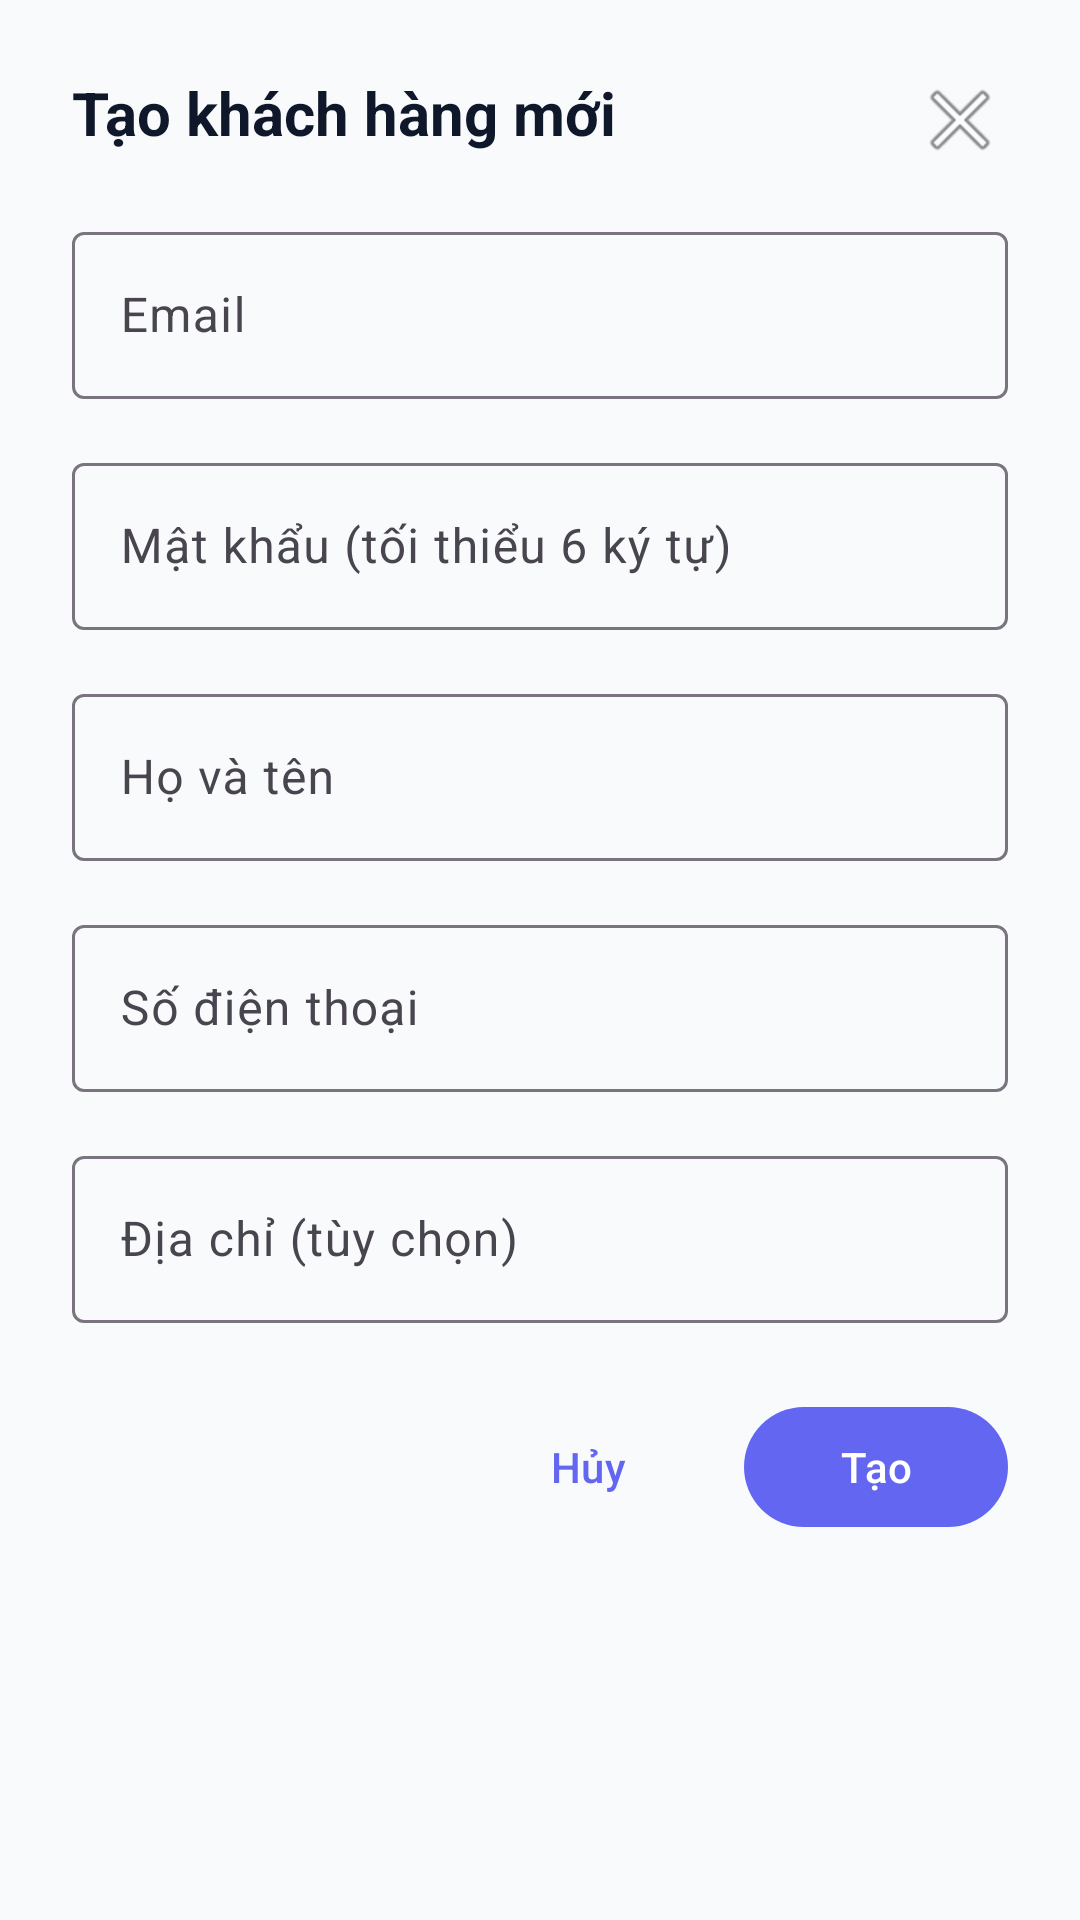

Produce the Android XML layout that renders to this screen, including the resource entries it uses.
<!-- AndroidManifest.xml: application theme Theme.Final_Mobile -->
<!-- res/layout/dialog_create_customer.xml -->
<?xml version="1.0" encoding="utf-8"?>
<LinearLayout xmlns:android="http://schemas.android.com/apk/res/android"
    xmlns:app="http://schemas.android.com/apk/res-auto"
    android:layout_width="match_parent"
    android:layout_height="wrap_content"
    android:orientation="vertical"
    android:padding="24dp">

    
    <LinearLayout
        android:layout_width="match_parent"
        android:layout_height="wrap_content"
        android:orientation="horizontal"
        android:layout_marginBottom="16dp">

        <TextView
            android:layout_width="0dp"
            android:layout_height="wrap_content"
            android:layout_weight="1"
            android:text="Tạo khách hàng mới"
            android:textColor="@color/primary_text_color"
            android:textSize="20sp"
            android:textStyle="bold" />

        <ImageButton
            android:id="@+id/btn_close"
            android:layout_width="wrap_content"
            android:layout_height="wrap_content"
            android:src="@android:drawable/ic_menu_close_clear_cancel"
            android:background="?android:attr/selectableItemBackgroundBorderless"
            android:contentDescription="Đóng" />

    </LinearLayout>

    
    <com.google.android.material.textfield.TextInputLayout
        android:layout_width="match_parent"
        android:layout_height="wrap_content"
        android:hint="Email"
        android:layout_marginBottom="16dp"
        style="@style/Widget.Material3.TextInputLayout.OutlinedBox">

        <com.google.android.material.textfield.TextInputEditText
            android:id="@+id/et_email"
            android:layout_width="match_parent"
            android:layout_height="wrap_content"
            android:inputType="textEmailAddress" />

    </com.google.android.material.textfield.TextInputLayout>

    
    <com.google.android.material.textfield.TextInputLayout
        android:layout_width="match_parent"
        android:layout_height="wrap_content"
        android:hint="Mật khẩu (tối thiểu 6 ký tự)"
        android:layout_marginBottom="16dp"
        style="@style/Widget.Material3.TextInputLayout.OutlinedBox">

        <com.google.android.material.textfield.TextInputEditText
            android:id="@+id/et_password"
            android:layout_width="match_parent"
            android:layout_height="wrap_content"
            android:inputType="textPassword" />

    </com.google.android.material.textfield.TextInputLayout>

    
    <com.google.android.material.textfield.TextInputLayout
        android:layout_width="match_parent"
        android:layout_height="wrap_content"
        android:hint="Họ và tên"
        android:layout_marginBottom="16dp"
        style="@style/Widget.Material3.TextInputLayout.OutlinedBox">

        <com.google.android.material.textfield.TextInputEditText
            android:id="@+id/et_full_name"
            android:layout_width="match_parent"
            android:layout_height="wrap_content"
            android:inputType="textPersonName" />

    </com.google.android.material.textfield.TextInputLayout>

    
    <com.google.android.material.textfield.TextInputLayout
        android:layout_width="match_parent"
        android:layout_height="wrap_content"
        android:hint="Số điện thoại"
        android:layout_marginBottom="16dp"
        style="@style/Widget.Material3.TextInputLayout.OutlinedBox">

        <com.google.android.material.textfield.TextInputEditText
            android:id="@+id/et_phone"
            android:layout_width="match_parent"
            android:layout_height="wrap_content"
            android:inputType="phone" />

    </com.google.android.material.textfield.TextInputLayout>

    
    <com.google.android.material.textfield.TextInputLayout
        android:layout_width="match_parent"
        android:layout_height="wrap_content"
        android:hint="Địa chỉ (tùy chọn)"
        android:layout_marginBottom="24dp"
        style="@style/Widget.Material3.TextInputLayout.OutlinedBox">

        <com.google.android.material.textfield.TextInputEditText
            android:id="@+id/et_address"
            android:layout_width="match_parent"
            android:layout_height="wrap_content"
            android:inputType="textPostalAddress" />

    </com.google.android.material.textfield.TextInputLayout>

    
    <LinearLayout
        android:layout_width="match_parent"
        android:layout_height="wrap_content"
        android:orientation="horizontal"
        android:gravity="end">

        <com.google.android.material.button.MaterialButton
            android:id="@+id/btn_cancel"
            android:layout_width="wrap_content"
            android:layout_height="wrap_content"
            android:text="Hủy"
            android:layout_marginEnd="8dp"
            style="@style/Widget.Material3.Button.TextButton" />

        <com.google.android.material.button.MaterialButton
            android:id="@+id/btn_confirm"
            android:layout_width="wrap_content"
            android:layout_height="wrap_content"
            android:text="Tạo"
            style="@style/Widget.Material3.Button" />

    </LinearLayout>

</LinearLayout>
<!-- resources referenced by this layout -->
<resources>
  <color name="primary_text_color">#0F172A</color>
  <style name="Theme.Final_Mobile" parent="Base.Theme.Final_Mobile" />
  <style name="Base.Theme.Final_Mobile" parent="Theme.Material3.DayNight.NoActionBar">
          
          <item name="colorPrimary">@color/primary_color</item>
          <item name="colorOnPrimary">@color/text_on_primary</item>
          
          
          <item name="colorSecondary">@color/secondary_color</item>
          <item name="colorOnSecondary">@color/text_on_primary</item>
          
          
          <item name="android:colorBackground">@color/background_color</item>
          <item name="colorSurface">@color/surface_color</item>
          <item name="colorOnSurface">@color/primary_text_color</item>
          
          
          <item name="colorOnBackground">@color/primary_text_color</item>
          <item name="android:textColorPrimary">@color/primary_text_color</item>
          <item name="android:textColorSecondary">@color/secondary_text_color</item>
          
          
          <item name="android:statusBarColor">@color/background_color</item>
          <item name="android:windowLightStatusBar">true</item>
          
          
          <item name="android:navigationBarColor">@color/surface_color</item>
          <item name="android:windowLightNavigationBar">true</item>
          
          
          <item name="colorControlHighlight">@color/ripple_color</item>
      </style>
  <color name="primary_color">#6366F1</color>
  <color name="text_on_primary">#FFFFFF</color>
  <color name="secondary_color">#10B981</color>
  <color name="background_color">#F8FAFC</color>
  <color name="surface_color">#FFFFFF</color>
  <color name="secondary_text_color">#64748B</color>
  <color name="ripple_color">#1A6366F1</color>
</resources>
